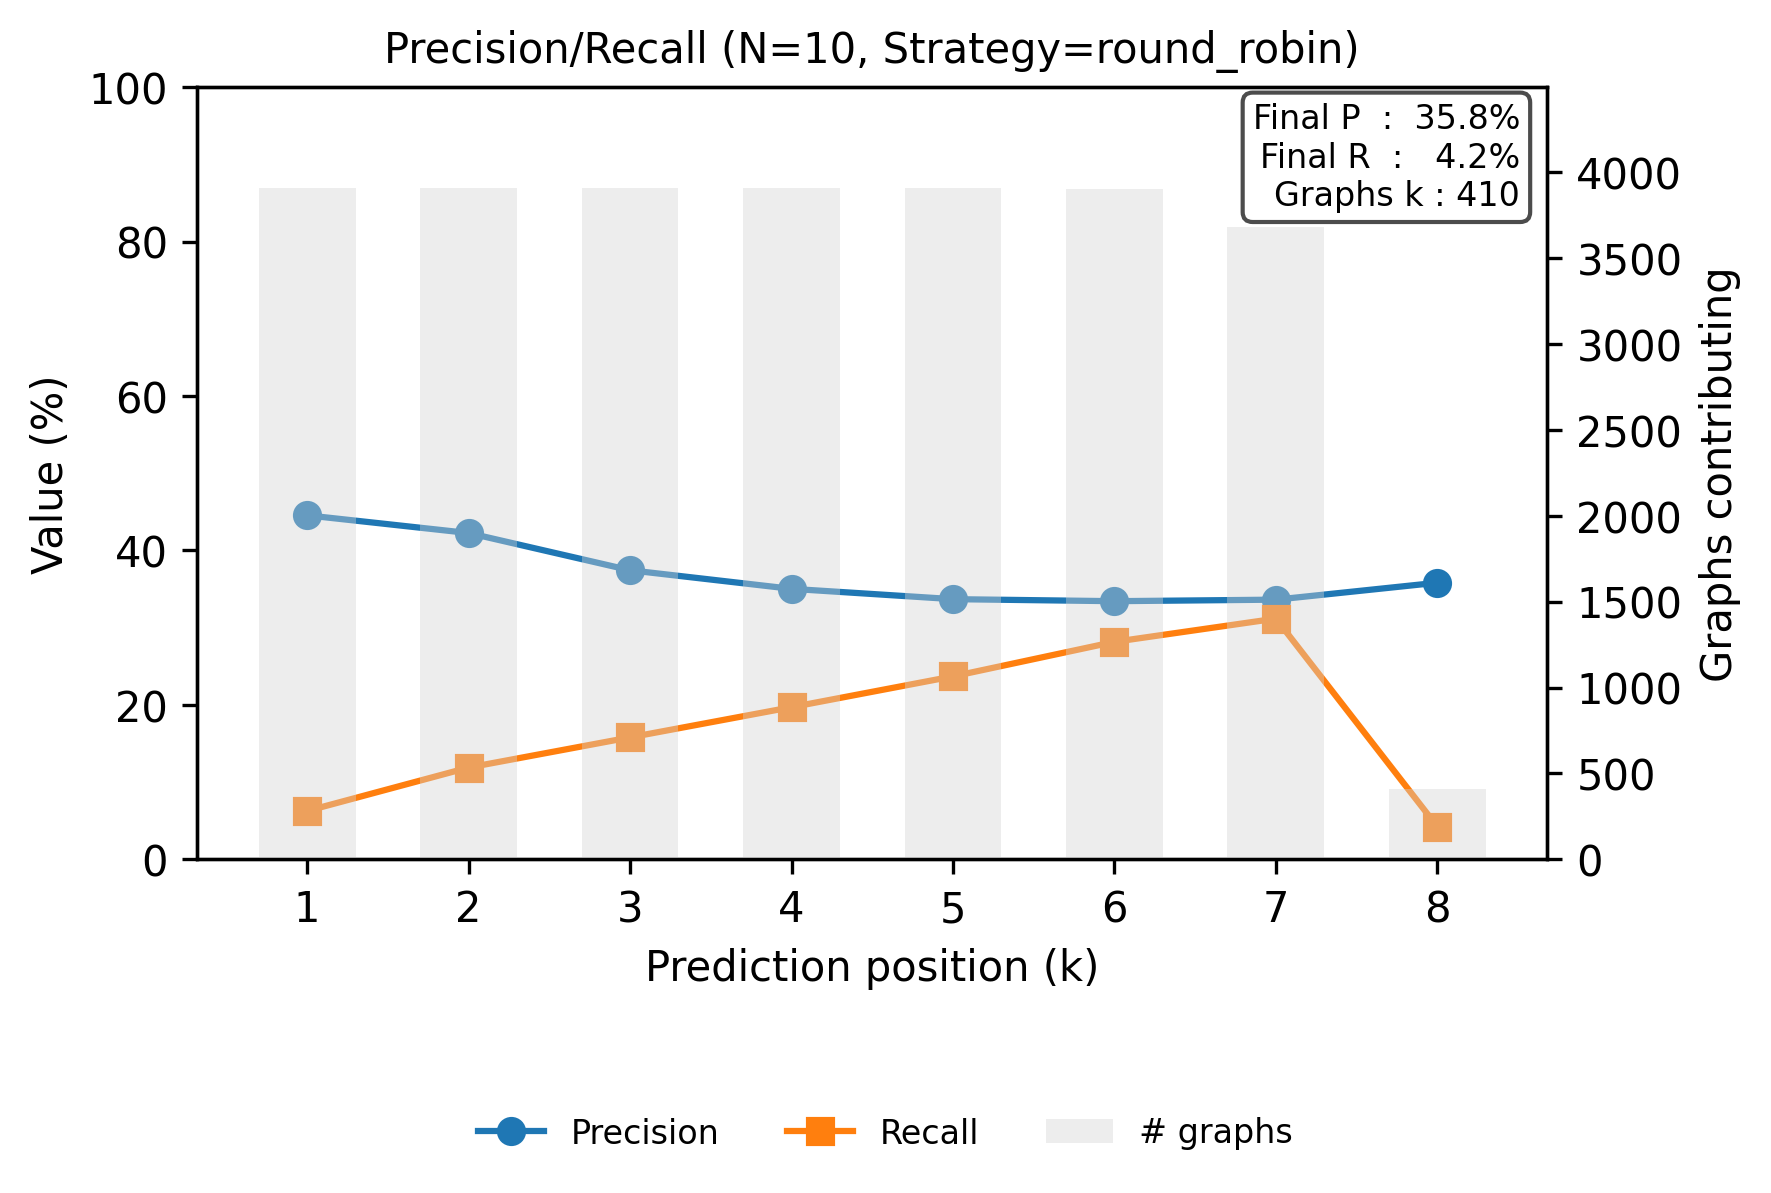

Values plotted in this chart, from the file beside it:
step, precision, recall
0, 0.4455, 0.06265
1, 0.4226, 0.1189
2, 0.3744, 0.1579
3, 0.3503, 0.1971
4, 0.3369, 0.2369
5, 0.3343, 0.2817
6, 0.3363, 0.3117
7, 0.3582, 0.04228
